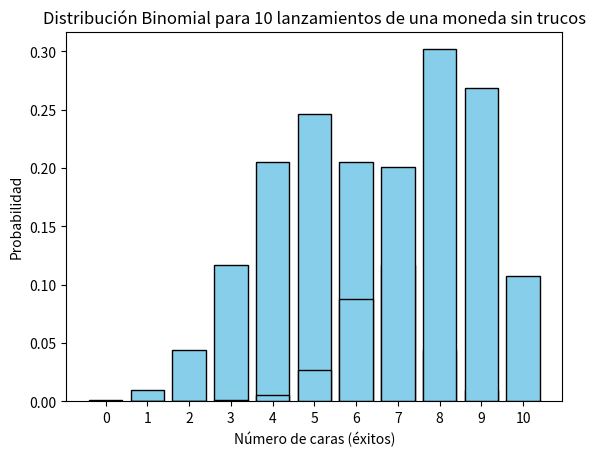
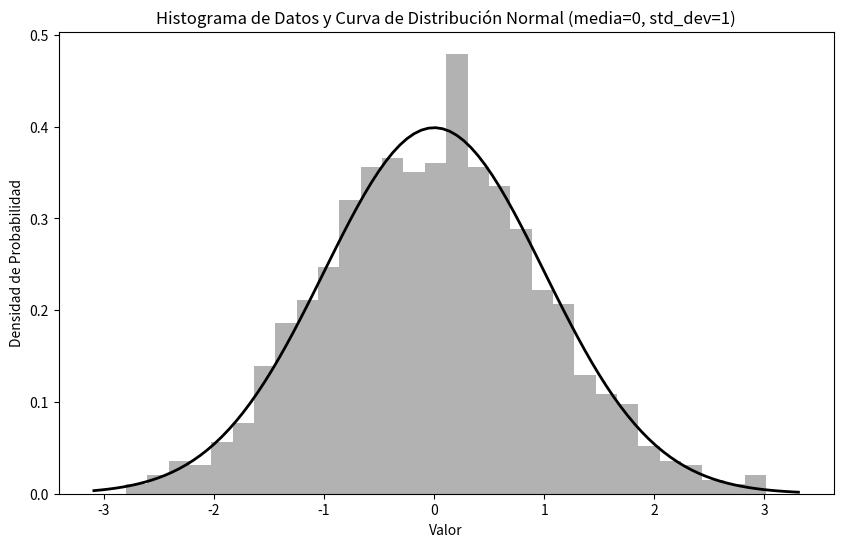

The script that saved these images, in order:
# -*- coding: utf-8 -*-
"""GRUPO_11_Tarea3

Automatically generated by Colab.

Original file is located at
    https://colab.research.google.com/<link-removed>

## TAREA **3**

## **Ejercicio 1**

> Utilizando scipy. stats, crea un programa que modele la probabilidad de obtener un
número específico de éxitos en una serie de lanzamientos de una moneda sin trucos
(probabilidad de éxito p = 0. 5). Genera la probabilidad de obtener exactamente 7 caras
en 10 lanzamientos
"""

import scipy.stats as stats
# Parámetros
n = 10  # Número total de lanzamientos
p = 0.5  # Probabilidad de éxito en cada lanzamiento
k = 7  # Número de éxitos deseados

# Calcular la probabilidad usando la distribución binomial
probabilidad = stats.binom.pmf(k, n, p)

print(f"La probabilidad de obtener exactamente {k} éxitos en {n} lanzamientos es: {probabilidad:.4f}")

"""## **Ejercicio 2**

> Calcula la probabilidad acumulada de obtener 7 o menos caras en 10 lanzamientos


"""

import scipy.stats as stats
# Parámetros
n = 10  # Número total de lanzamientos
p = 0.5  # Probabilidad de éxito en cada lanzamiento
k = 7  # Número de éxitos deseados

#Distribución binomial
probabilidad_acumulada = stats.binom.cdf(k, n, p)

print(f"La probabilidad acumulada de obtener {k} o menos éxitos en {n} lanzamientos es: {probabilidad_acumulada:.4f}")

"""## **Ejercicio 3**

> Grafica la distribución binomial completa para los 10 lanzamientos, mostrando la probabilidad de obtener desde 0 hasta 10 caras.


"""

import matplotlib.pyplot as plt
import scipy.stats as stats
import numpy as np

# Parámetros
n = 10  # Número total de lanzamientos
p = 0.5  # Probabilidad de éxito en cada lanzamiento

# Valores posibles de éxitos (desde 0 hasta n)
k_values = np.arange(0, n+1)

# Calcular las probabilidades usando la distribución binomial
probabilidades = stats.binom.pmf(k_values, n, p)

# Graficar la distribución
plt.bar(k_values, probabilidades, color='skyblue', edgecolor='black')
plt.xticks(k_values)
plt.xlabel('Número de caras (éxitos)')
plt.ylabel('Probabilidad')
plt.title('Distribución Binomial para 10 lanzamientos de una moneda sin trucos')
plt.show()

"""## **Ejercicio 4**

> Ahora la moneda tiene mayor probabilidad de caer en cara (probabilidad de éxito 𝒑=𝟎.𝟖). ¿Cómo cambian los resultados? Vuelve a realizar los ejercicios I, II y III.


"""

import scipy.stats as stats
# Definir parámetros
n = 10  # Número total de lanzamientos
p = 0.8  # Probabilidad de éxito en cada lanzamiento
k = 7  # Número de éxitos deseados

probabilidad = stats.binom.pmf(k, n, p)

print(f"La probabilidad de obtener exactamente {k} éxitos en {n} lanzamientos es: {probabilidad:.4f}")

import scipy.stats as stats
# Definir parámetros
n = 10
p = 0.8
k = 7

probabilidad_acumulada = stats.binom.cdf(k, n, p)

print(f"La probabilidad acumulada de obtener {k} o menos éxitos en {n} lanzamientos es: {probabilidad_acumulada:.4f}")

import matplotlib.pyplot as plt
import scipy.stats as stats
import numpy as np

# Definir parámetros
n = 10
p = 0.8

k_values = np.arange(0, n+1)

probabilidades = stats.binom.pmf(k_values, n, p)

# Graficar la distribución binomial completa para 10 lanzamientos con el nuevo p
plt.bar(k_values, probabilidades, color='skyblue', edgecolor='black')
plt.xticks(k_values)
plt.xlabel('Número de caras (éxitos)')
plt.ylabel('Probabilidad')
plt.title('Distribución Binomial para 10 lanzamientos de una moneda sin trucos')
plt.show()

"""## **Ejercicio 5**

> Utilizando 𝒔𝒄𝒊𝒑𝒚.𝒔𝒕𝒂𝒕𝒔, realiza un análisis de una distribución normal con una media de 0 y desviación estándar de 1. Genera un conjunto de datos aleatorios con 1000 muestras a partir de esta distribución.


"""

import numpy as np

mean = 0
std_dev = 1
samples = np.random.normal(mean, std_dev, 1000)

"""## **Ejercicio 6**

> Calcular media, desviación estándar y mediana de los datos generados


"""

calculated_mean = np.mean(samples)
calculated_std_dev = np.std(samples)
calculated_median = np.median(samples)

"""### **Ejercicio 7**

>  Graficar histograma de los datos y superponer la curva de distribución normal teórica


"""

import matplotlib.pyplot as plt
import numpy as np
from scipy.stats import norm, binom

# Generar muestra de datos
mean = 0
std_dev = 1
samples = np.random.normal(mean, std_dev, 1000)

# Crear histograma
plt.figure(figsize=(10, 6))
plt.hist(samples, bins=30, density=True, alpha=0.6, color='gray')

# Superposición de la curva teórica de la distribución normal
xmin, xmax = plt.xlim()
x = np.linspace(xmin, xmax, 100)
p = norm.pdf(x, mean, std_dev)  # Distribución normal teórica
plt.plot(x, p, 'k', linewidth=2)
title = "Histograma de Datos y Curva de Distribución Normal (media=0, std_dev=1)"
plt.title(title)
plt.xlabel("Valor")
plt.ylabel("Densidad de Probabilidad")
plt.show()

# Calcular probabilidades binomiales
n = 10  # Número de ensayos (lanzamientos de moneda)
p1 = 0.5  # Probabilidad de éxito (moneda justa)
p2 = 0.8  # Probabilidad de éxito con sesgo

# Probabilidades para p = 0.5 (moneda justa)
prob_exact_7_heads = binom.pmf(7, n, p1)  # Probabilidad de exactamente 7 caras
prob_7_or_less_heads = binom.cdf(7, n, p1)  # Probabilidad acumulada de 7 o menos caras

# Probabilidades para p = 0.8 (moneda sesgada)
prob_exact_7_heads_new = binom.pmf(7, n, p2)  # Probabilidad de exactamente 7 caras
prob_7_or_less_heads_new = binom.cdf(7, n, p2)  # Probabilidad acumulada de 7 o menos caras

# Calcular estadísticas sobre los datos generados
calculated_mean = np.mean(samples)  # Media de los datos generados
calculated_std_dev = np.std(samples)  # Desviación estándar de los datos generados
calculated_median = np.median(samples)  # Mediana de los datos generados

# Imprimir los resultados
print("Probabilidad de obtener exactamente 7 caras (p=0.5):", prob_exact_7_heads)
print("Probabilidad acumulada de obtener 7 o menos caras (p=0.5):", prob_7_or_less_heads)
print("Probabilidad de obtener exactamente 7 caras (p=0.8):", prob_exact_7_heads_new)
print("Probabilidad acumulada de obtener 7 o menos caras (p=0.8):", prob_7_or_less_heads_new)
print("Media calculada:", calculated_mean)
print("Desviación estándar calculada:", calculated_std_dev)
print("Mediana calculada:", calculated_median)

"""## **Ejercicio 8**

> Calcula la probabilidad de que un valor caiga dentro del rango de -1 a 1 (una desviación estándar de la media).


"""

from scipy.stats import norm

# Parámetros de la distribución normal
mean = 0
std_dev = 1

# Calcular la probabilidad de estar dentro de una desviación estándar de la media (rango de -1 a 1)
prob_within_1_std_dev = norm.cdf(1, mean, std_dev) - norm.cdf(-1, mean, std_dev)

print("Probabilidad de que un valor caiga dentro de una desviación estándar (de -1 a 1):", prob_within_1_std_dev)